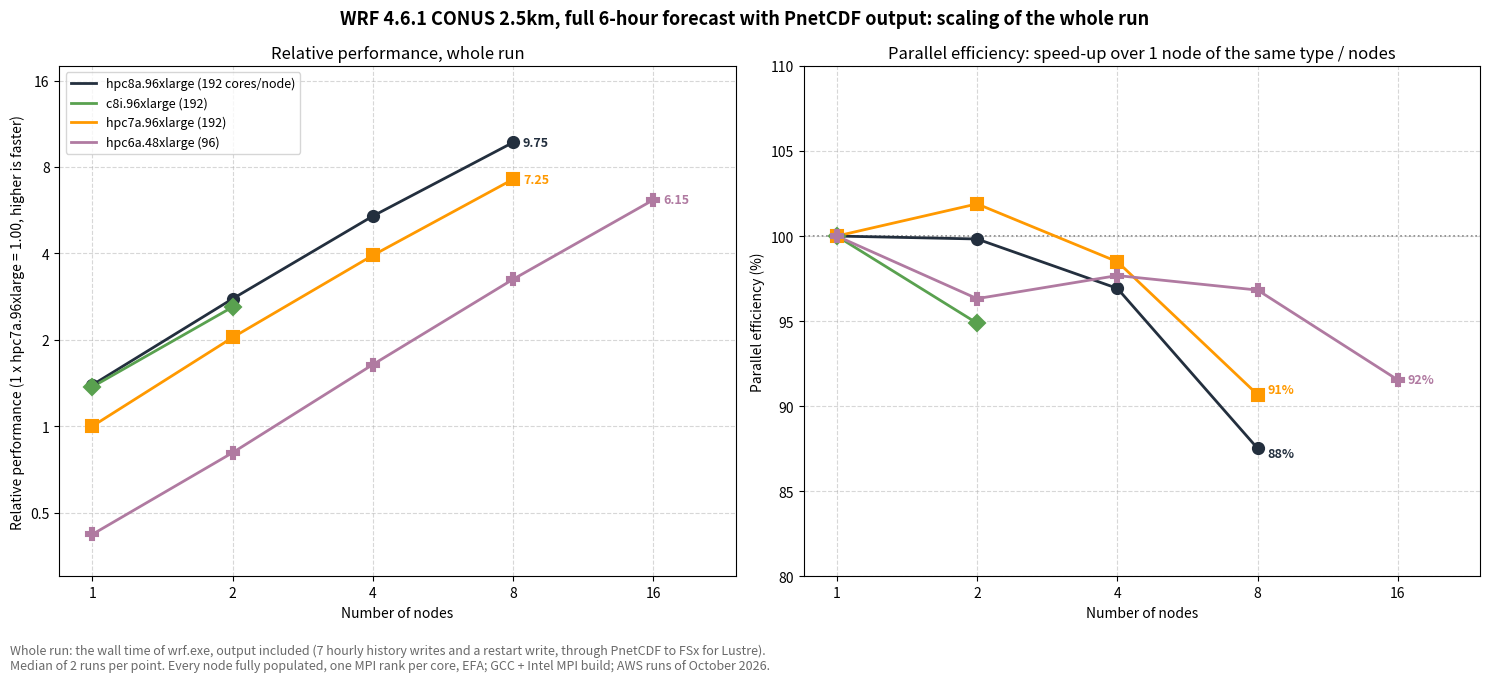

Python code for this plot:
#!/usr/bin/env python3
"""
Generate the WRF CONUS 2.5km whole-run chart: the full 6-hour forecast (1,440
steps of 15 s) with its history and restart files written through PnetCDF
(io_form_history = io_form_restart = 11), on four instance types, 1 to 16
nodes, as relative performance against one hpc7a.96xlarge node (= 1.00, higher
is faster), next to each type's parallel efficiency against its own single node.

Timing basis: the whole run, i.e. the wall time of wrf.exe from the start of
mpirun to its exit, output included (the scripts' "Total WRF time"). Per
configuration (instance type, node count) the median over its runs is taken;
relative performance = the 1 x hpc7a.96xlarge median / the configuration's
median. Only relative values and run counts are embedded here.

The compute alone (the steady step, output left out) is charted by
generate_conus2p5km_chart.py.

Usage (from this directory):
    python3 generate_conus2p5km_pnetcdf_chart.py
"""

import matplotlib

matplotlib.use("Agg")  # write the PNG without a display

import matplotlib.pyplot as plt
from matplotlib.ticker import FixedLocator, FuncFormatter, NullLocator

# ---------------------------------------------------------------------------
# Measured data: relative performance (1 x hpc7a.96xlarge = 1.00) and run count
# per node count. WRF 4.6.1, CONUS 2.5km (1501 x 1201 x 50), the 6-hour forecast
# with hourly history output and a restart write, both through PnetCDF to FSx for
# Lustre; AWS runs of October 2026 in eu-north-1. Every node fully populated,
# one MPI rank per core (OMP_NUM_THREADS=1), EFA, the GCC 11 + Intel MPI build
# (dmpar) with Intel MPI 2021.18 and the settings of
# x86/wrf-benchmark-conus2.5km-intel.sbatch.
# ---------------------------------------------------------------------------
DATA = {
    # type             {nodes: (relative performance, runs)}
    "hpc8a.96xlarge": {1: (1.3923, 2), 2: (2.7798, 2), 4: (5.3979, 2), 8: (9.7480, 2)},
    "c8i.96xlarge":   {1: (1.3712, 2), 2: (2.6020, 2)},
    "hpc7a.96xlarge": {1: (1.0000, 2), 2: (2.0378, 2), 4: (3.9397, 2), 8: (7.2542, 2)},
    "hpc6a.48xlarge": {1: (0.4199, 2), 2: (0.8089, 2), 4: (1.6406, 2), 8: (3.2525, 2),
                       16: (6.1500, 2)},
}

# type: (legend label, colour, marker,
#        end-label offset in points (dx, dy), left panel and right panel)
# The colours and markers are those of WRF-CONUS2.5km-6h-Scaling.png.
STYLE = {
    "hpc8a.96xlarge": ("hpc8a.96xlarge (192 cores/node)", "#232F3E", "o", (7, 0), (7, -4)),
    "c8i.96xlarge":   ("c8i.96xlarge (192)", "#59A14F", "D", None, None),
    "hpc7a.96xlarge": ("hpc7a.96xlarge (192)", "#FF9900", "s", (7, 0), (7, 4)),
    "hpc6a.48xlarge": ("hpc6a.48xlarge (96)", "#B07AA1", "P", (7, 0), (7, 0)),
}

NODES = [1, 2, 4, 8, 16]
FIG_SIZE = (15, 6.8)
DPI = 150
OUTPUT = "WRF-CONUS2.5km-6h-PnetCDF-Scaling.png"


def efficiency(points):
    """Speed-up over the type's own single node, divided by the node count."""
    one = points[1][0]
    return {n: rel / one / n for n, (rel, _) in points.items()}


def plot_series(ax, nodes, values, runs, colour, marker, label):
    """One line per type; a hollow marker where a point was measured by one run."""
    ax.plot(nodes, values, "-", color=colour, linewidth=2, label=label, zorder=2)
    for x, y, r in zip(nodes, values, runs):
        ax.plot([x], [y], marker=marker, markersize=8, color=colour,
                markeredgecolor=colour, markeredgewidth=1.5,
                markerfacecolor=colour if r > 1 else "white", zorder=3)


def end_label(ax, x, y, text, offset, colour):
    """Value label at a series' last point (8 or 16 nodes only, where there is room)."""
    if offset is None:
        return
    ax.annotate(text, (x, y), xytext=offset, textcoords="offset points",
                ha="left", va="center", fontsize=9, fontweight="bold", color=colour)


def node_axis(ax):
    ax.set_xscale("log", base=2)
    ax.xaxis.set_major_locator(FixedLocator(NODES))
    ax.xaxis.set_minor_locator(NullLocator())
    ax.xaxis.set_major_formatter(FuncFormatter(lambda v, _: f"{int(v)}"))
    ax.set_xlim(0.85, 24)
    ax.set_xlabel("Number of nodes")
    ax.grid(True, which="major", linestyle="--", alpha=0.5)


fig, (ax1, ax2) = plt.subplots(1, 2, figsize=FIG_SIZE)

# --- Left: relative performance ------------------------------------------------
for itype, points in DATA.items():
    label, colour, marker, offset, _ = STYLE[itype]
    nodes = sorted(points)
    rel = [points[n][0] for n in nodes]
    plot_series(ax1, nodes, rel, [points[n][1] for n in nodes], colour, marker, label)
    end_label(ax1, nodes[-1], rel[-1], f"{rel[-1]:.2f}", offset, colour)

node_axis(ax1)
ax1.set_yscale("log", base=2)
ax1.yaxis.set_major_locator(FixedLocator([0.25, 0.5, 1, 2, 4, 8, 16]))
ax1.yaxis.set_minor_locator(NullLocator())
ax1.yaxis.set_major_formatter(FuncFormatter(lambda v, _: f"{v:g}"))
ax1.set_ylim(0.3, 18)
ax1.set_ylabel("Relative performance (1 x hpc7a.96xlarge = 1.00, higher is faster)")
ax1.set_title("Relative performance, whole run")
ax1.legend(loc="upper left", fontsize=9)

# --- Right: parallel efficiency ---------------------------------------------------
for itype, points in DATA.items():
    label, colour, marker, _, offset = STYLE[itype]
    eff = efficiency(points)
    nodes = sorted(eff)
    pct = [100 * eff[n] for n in nodes]
    plot_series(ax2, nodes, pct, [points[n][1] for n in nodes], colour, marker, label)
    end_label(ax2, nodes[-1], pct[-1], f"{pct[-1]:.0f}%", offset, colour)

node_axis(ax2)
ax2.axhline(100, color="gray", linestyle=":", linewidth=1.2, zorder=1)
ax2.set_ylim(80, 110)
ax2.set_ylabel("Parallel efficiency (%)")
ax2.set_title("Parallel efficiency: speed-up over 1 node of the same type / nodes")

# --- Notes: the metric and the run counts ---------------------------------------------
runs = sorted({r for points in DATA.values() for _, r in points.values()})
runs_text = " or ".join(str(r) for r in runs)
notes = [
    "Whole run: the wall time of wrf.exe, output included (7 hourly history writes and a restart write, "
    + "through PnetCDF to FSx for Lustre).",
    f"Median of {runs_text} runs per point. Every node fully populated, one MPI rank per core, EFA; "
    + "GCC + Intel MPI build; AWS runs of October 2026.",
]
fig.text(0.01, 0.005, "\n".join(notes), fontsize=9, style="italic", color="dimgray",
         ha="left", va="bottom")
fig.suptitle("WRF 4.6.1 CONUS 2.5km, full 6-hour forecast with PnetCDF output: scaling of the whole run",
             fontsize=13, fontweight="bold")
plt.tight_layout(rect=(0, 0.06, 1, 1))
plt.savefig(OUTPUT, dpi=DPI)
print(f"Wrote {OUTPUT}")

# ---------------------------------------------------------------------------
# Also print a summary table for reference (the README's table)
# ---------------------------------------------------------------------------
print("\n=== Relative performance (1 x hpc7a.96xlarge = 1.00), runs, efficiency ===")
print(f"{'Type':<16}" + "".join(f"{str(n) + 'N':>18}" for n in NODES))
for itype, points in DATA.items():
    eff = efficiency(points)
    cells = []
    for n in NODES:
        if n in points:
            rel, r = points[n]
            cells.append(f"{rel:6.2f} ({r}r, {100 * eff[n]:3.0f}%)")
        else:
            cells.append("—")
    print(f"{itype:<16}" + "".join(f"{c:>18}" for c in cells))
